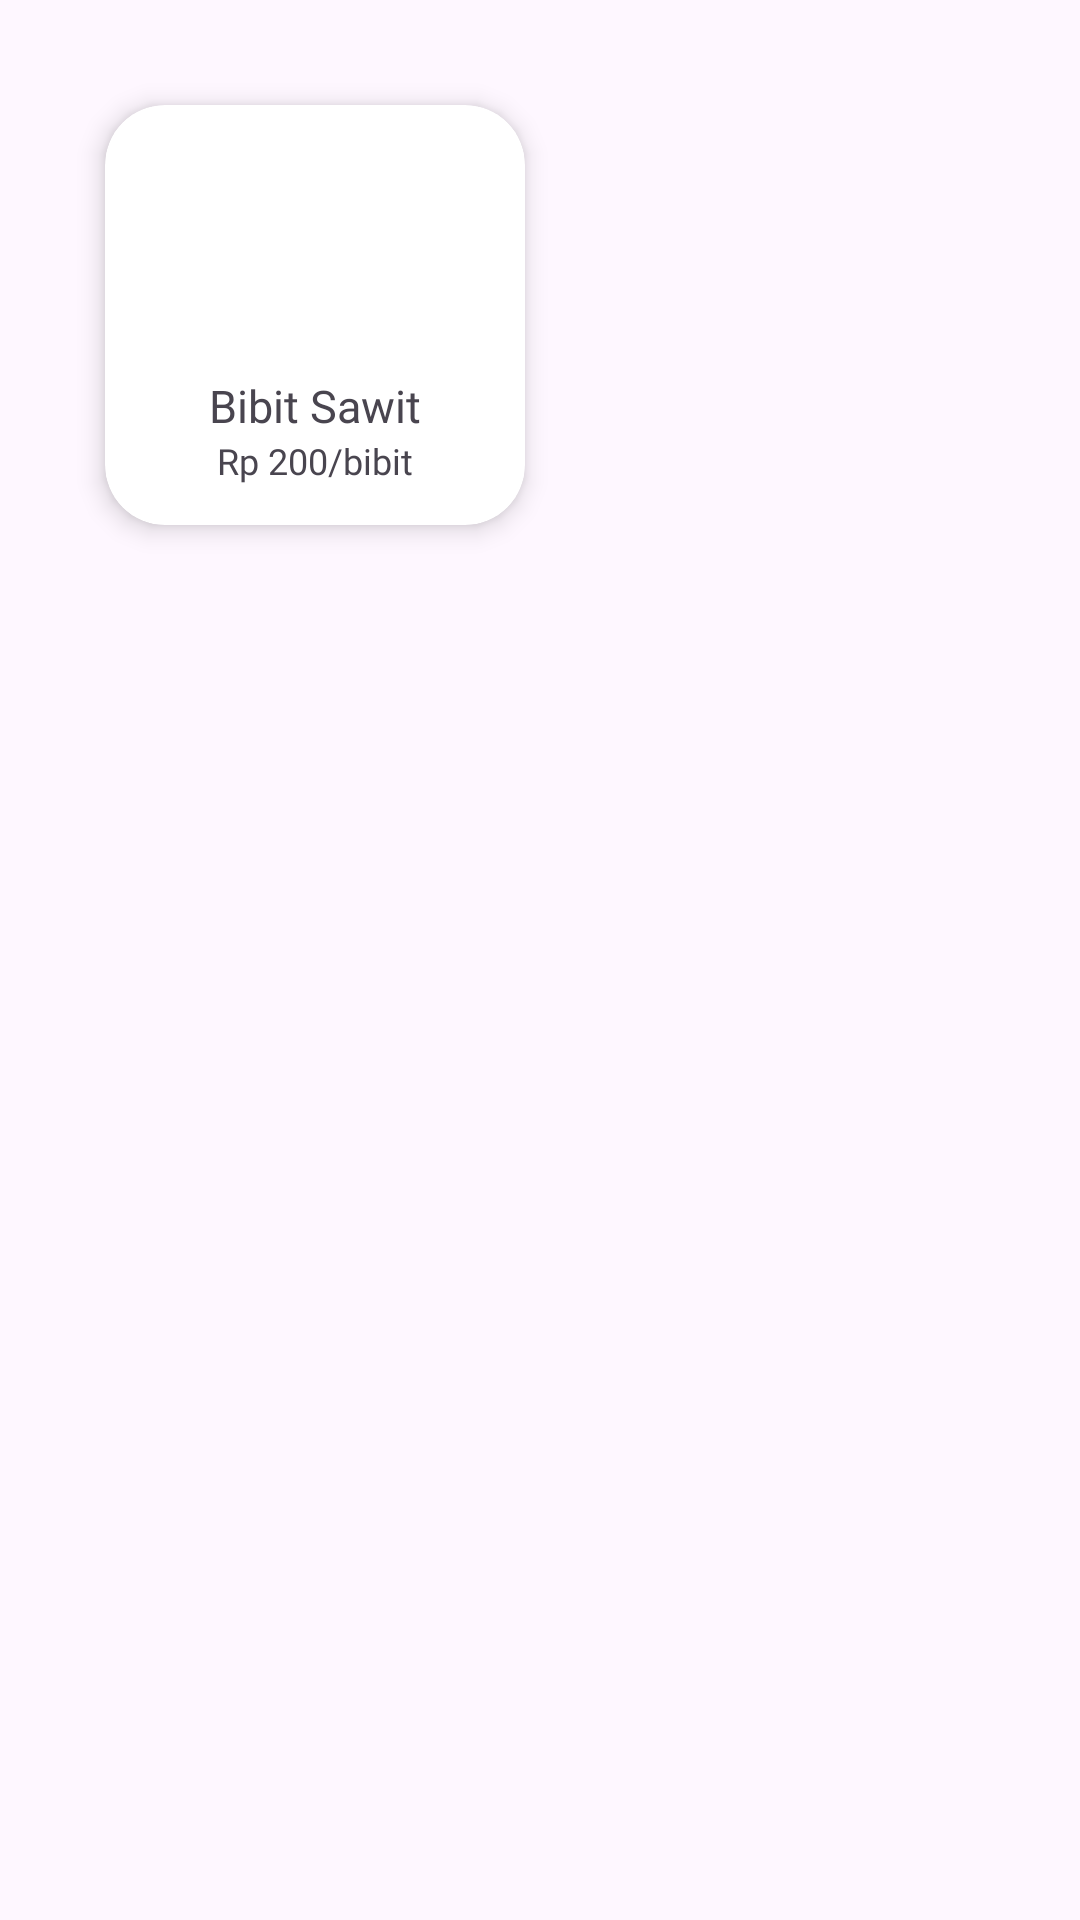

Produce the Android XML layout that renders to this screen, including the resource entries it uses.
<!-- AndroidManifest.xml: application theme Theme.Project_palm_on -->
<!-- res/layout/fragment_toko_bibit.xml -->
<?xml version="1.0" encoding="utf-8"?>
<FrameLayout xmlns:android="http://schemas.android.com/apk/res/android"
    xmlns:tools="http://schemas.android.com/tools"
    android:layout_width="match_parent"
    android:layout_height="match_parent"
    xmlns:app="http://schemas.android.com/apk/res-auto"
    tools:context=".fragment_toko_bibit">

    <LinearLayout
        android:id="@+id/klik_produk_bibit_1"
        android:layout_width="wrap_content"
        android:layout_height="wrap_content"
        android:layout_margin="25dp">

        <androidx.cardview.widget.CardView
            android:layout_width="140dp"
            android:layout_height="140dp"
            android:layout_margin="10dp"
            app:cardCornerRadius="20dp"
            app:cardElevation="5dp">

            <LinearLayout
                android:layout_width="match_parent"
                android:layout_height="match_parent"
                android:orientation="vertical">

                <ImageButton
                    android:id="@+id/image_bibit_sawit"
                    android:layout_width="wrap_content"
                    android:layout_height="75dp"
                    android:layout_gravity="center"
                    android:layout_marginTop="10dp"
                    android:backgroundTint="@color/white">
                </ImageButton>

                <TextView
                    android:layout_width="wrap_content"
                    android:layout_height="wrap_content"
                    android:layout_gravity="center"
                    android:layout_marginTop="5dp"
                    android:fontFamily="@font/poppins_medium"
                    android:text="Bibit Sawit"
                    android:textSize="15dp">
                </TextView>

                <TextView
                    android:layout_width="wrap_content"
                    android:layout_height="wrap_content"
                    android:layout_gravity="center"
                    android:fontFamily="@font/poppins_regular"
                    android:text="Rp 200/bibit"
                    android:textSize="12dp">
                </TextView>
            </LinearLayout>
        </androidx.cardview.widget.CardView>
    </LinearLayout>

</FrameLayout>
<!-- resources referenced by this layout -->
<resources>
  <color name="white">#FFFFFF</color>
  <style name="Theme.Project_palm_on" parent="Base.Theme.Project_palm_on" />
  <style name="Base.Theme.Project_palm_on" parent="Theme.Material3.DayNight.NoActionBar">
          
          
      </style>
</resources>
